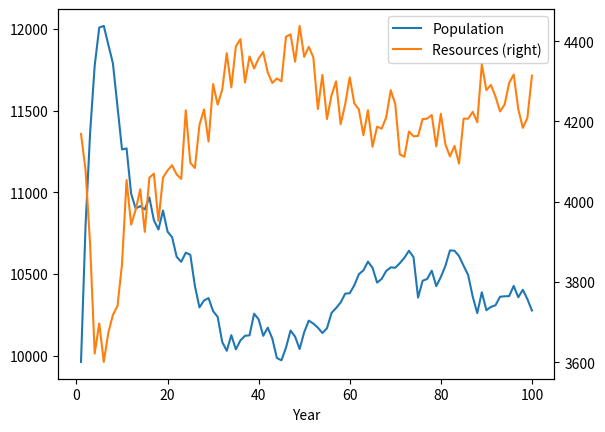

Write Python code to recreate this figure.
"""This is a very cobbled-together and rough script to demonstrate that the power-gomp can fit other types of model"""

import random
import numpy as np
import pandas as pd
import matplotlib.pyplot as plt

_carrying_capacity = 10000
mortality_rate = 0.03
YEARS = 100

def main(years = YEARS,
         carrying_capacity = _carrying_capacity,
         plot = False,
         **kwargs):

    assert isinstance(carrying_capacity, int) and carrying_capacity > 0, "carrying_capacity must be a positive integer"

    INITIAL_POPULATION = carrying_capacity
    INITIAL_RESOURCES = carrying_capacity
    RESOURCE_REGROWTH = carrying_capacity
    RESOURCE_CAP = carrying_capacity
    
    P_REPRODUCE = kwargs.get("P_REPRODUCE", 1)
    P_DEATH = kwargs.get("P_DEATH", 0.15)

    FOOD_PER_FORAGE = kwargs.get("FOOD_PER_FORAGE", 1)
    ENERGY_DECAY = kwargs.get("ENERGY_DECAY", 1)

    PEAK_FORAGING_AGE = kwargs.get("PEAK_FORAGING_AGE", 5)
    INITIAL_ENERGY = kwargs.get("INITIAL_ENERGY", 3)
    BREEDING_AGE = kwargs.get("BREEDING_AGE", 3)

    df = pd.DataFrame(columns=["Year", "Population", "Resources"])

    class Resource:
        def __init__(self, amount):
            self.amount = amount

        def regrow(self):
            growth = RESOURCE_REGROWTH * (1 - self.amount / RESOURCE_CAP)
            self.amount += max(0, np.random.poisson(max(1, int(growth))))

    class Individual:
        
        def __init__(self, age=None):
            # self.energy = INITIAL_ENERGY
            self.energy = np.random.poisson(INITIAL_ENERGY)
            self.age = np.random.poisson(BREEDING_AGE) if age is None else age
            self.is_breeding = False

        def forage_success_prob(self, resource_amount, resource_cap):
            """Peaks at PEAK_FORAGING_AGE, declines with age; scales with resource availability."""
            age_factor = np.exp(-((self.age - PEAK_FORAGING_AGE) ** 2) / (2 * PEAK_FORAGING_AGE ** 2))
            resource_factor = resource_amount / (resource_cap)
            return age_factor * resource_factor

        def forage(self, resources, resource_cap):
            p = self.forage_success_prob(resources[0].amount, resource_cap)
            if random.random() < p:
                taken = min(FOOD_PER_FORAGE, resources[0].amount)
                resources[0].amount -= taken
                self.energy += taken

        def breeding_success_prob(self):
            if self.age < BREEDING_AGE:
                return 0
            age_factor = np.exp(-0.055*(self.age - BREEDING_AGE))
            return min(1, age_factor)
        
        def is_alive(self): 
            return self.energy > 0

    def simulate(years=YEARS, initial_population=INITIAL_POPULATION, 
                initial_resources=INITIAL_RESOURCES, 
                resource_regrowth=RESOURCE_REGROWTH, 
                resource_cap=RESOURCE_CAP):
        
        population = [Individual() for _ in range(initial_population)]
        resources = [Resource(initial_resources)]  # list so it's mutable in forage()
        extant = True

        for year in range(1, years + 1):
            resources[0].regrow()

            # Look for food and decay energy
            for ind in population:
                ind.forage(resources, resource_cap)
                ind.energy -= ENERGY_DECAY

            # Reproduction
            random.shuffle(population)
            offspring = []
            for i in range(0, len(population) - 1, 2):
                a, b = population[i], population[i + 1]
                find_chance = len(population)**2 / carrying_capacity**2 # area based so squared

                if a.age >= BREEDING_AGE and b.age >= BREEDING_AGE and random.random() < find_chance:
                    p_a = a.breeding_success_prob()
                    p_b = b.breeding_success_prob()
                    if random.random() < p_a * p_b * P_REPRODUCE:
                        n_offspring = np.random.poisson(1) 
                        offspring.extend([Individual(age=0) for _ in range(n_offspring)])
        
            population.extend(offspring)

            # Deaths
            population = [ind for ind in population if ind.is_alive() and random.random() > P_DEATH]

            # age
            for ind in population:
                ind.age += 1

            if not population:
                extant = False
                return year, extant

            df.loc[len(df)] = [year, len(population), resources[0].amount]

        return year, extant

    year, extant = simulate()

    if plot:
        df.plot(x="Year", y=["Population", "Resources"], secondary_y="Resources")
        plt.show()

    return year, extant

if __name__ == "__main__":
    main(carrying_capacity=_carrying_capacity, plot = True, P_DEATH = mortality_rate)  
